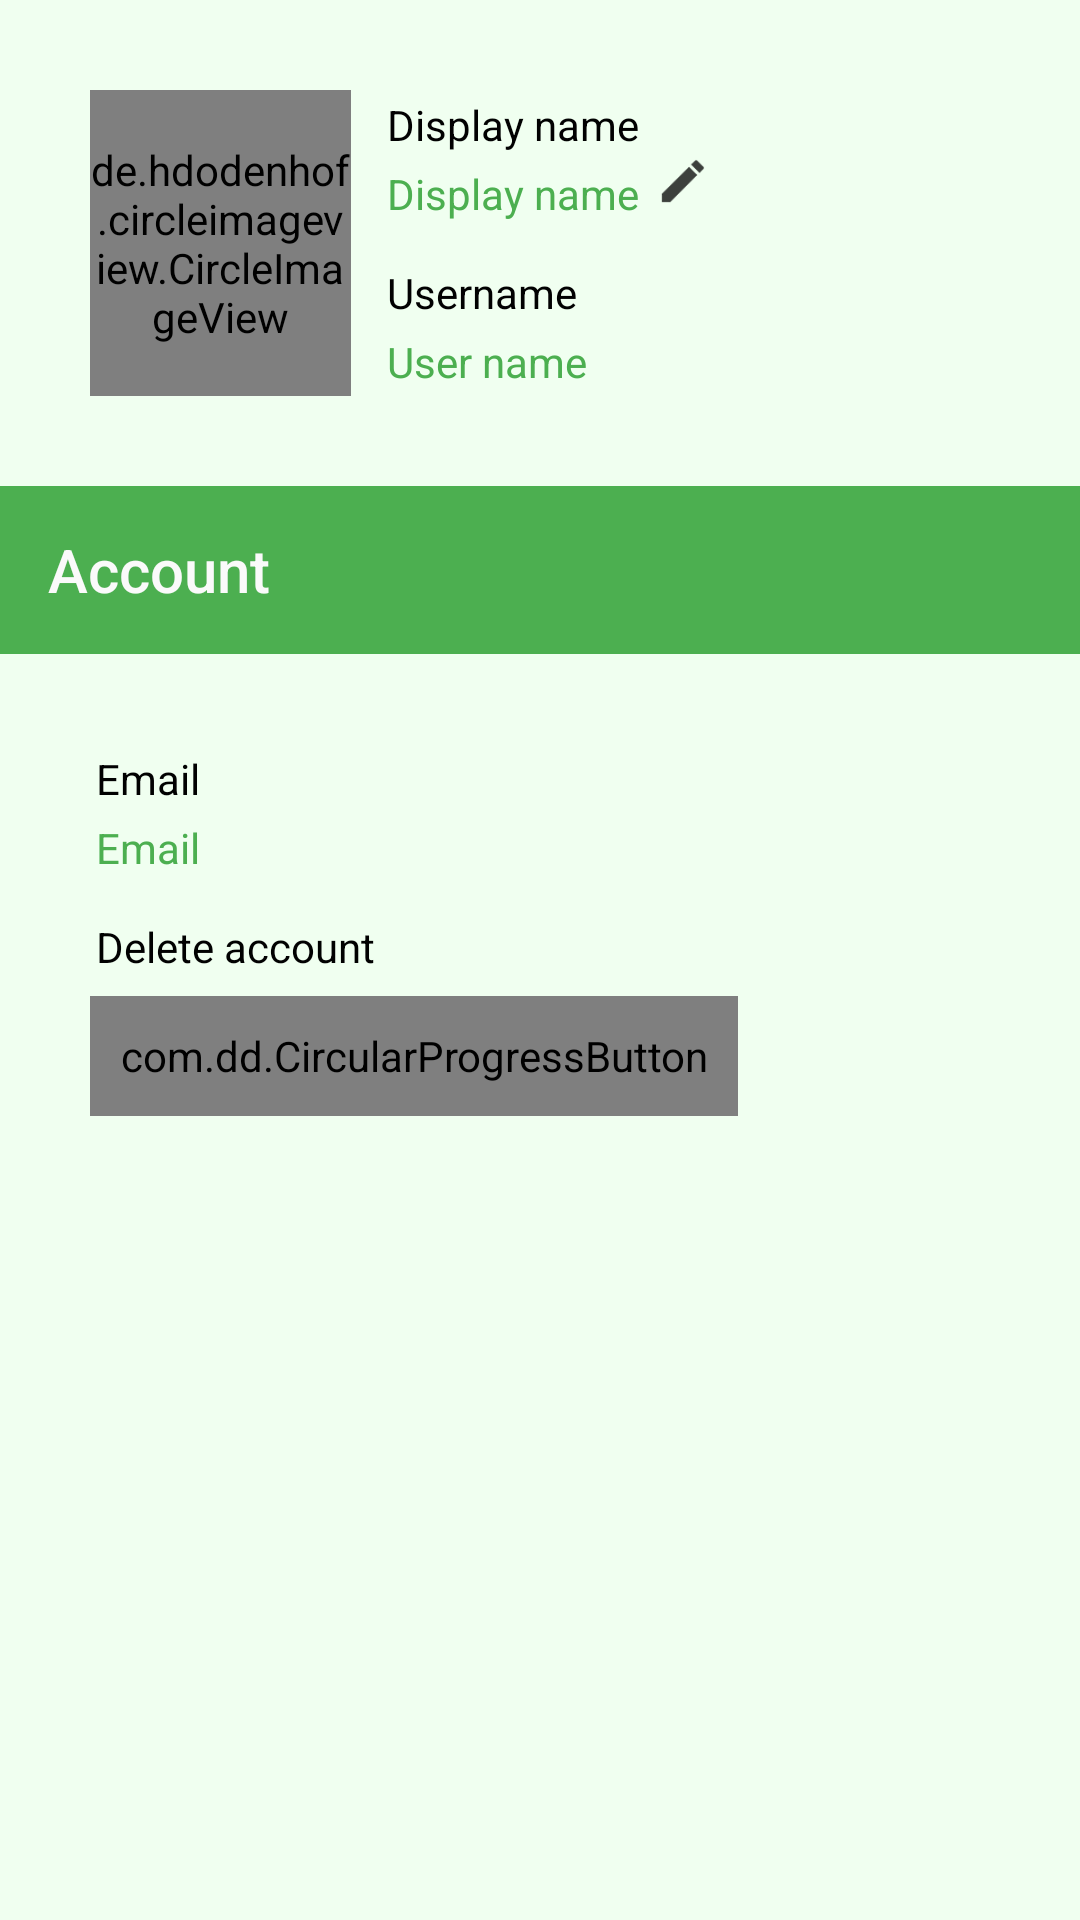

The Android layout XML behind this screen, and the referenced resources:
<!-- AndroidManifest.xml: application theme AppTheme -->
<!-- res/layout/activity_profile_account.xml -->
<?xml version="1.0" encoding="utf-8"?>
<LinearLayout xmlns:android="http://schemas.android.com/apk/res/android"
    xmlns:app="http://schemas.android.com/apk/res-auto"
    xmlns:tools="http://schemas.android.com/tools"
    android:layout_width="match_parent"
    android:layout_height="match_parent"
    android:orientation="vertical"
    tools:context="com.example.chatchatapplication.Activity.ProfileAccount">

    <LinearLayout
        android:id="@+id/topLinear"
        android:layout_width="match_parent"
        android:layout_height="wrap_content"
        android:orientation="horizontal"
        android:weightSum="1"
        android:padding="30dp">

        <ProgressBar
            android:id="@+id/progress_bar_user_image"
            android:layout_width="0dp"
            android:layout_weight="0.3"
            android:padding="15dp"
            android:visibility="gone"
            android:layout_height="match_parent" />

        <de.hdodenhof.circleimageview.CircleImageView
            android:id="@+id/user_image"
            android:layout_width="0dp"
            android:layout_height="match_parent"
            android:layout_weight="0.3"
            android:src="@drawable/default_user"
            android:visibility="visible"
            android:clickable="true"
            android:onClick="changeUserPicture"/>

        <LinearLayout
            android:layout_width="0dp"
            android:layout_height="wrap_content"
            android:layout_weight="0.7"
            android:layout_marginLeft="10dp"
            android:orientation="vertical">

            <TextView
                android:layout_width="wrap_content"
                android:layout_height="wrap_content"
                android:padding="2dp"
                android:text="@string/title_dislayname"
                android:textColor="@color/dark_text" />

            <LinearLayout
                android:id="@+id/displaynameButton"
                android:layout_width="wrap_content"
                android:layout_height="wrap_content"
                android:clickable="true"
                android:onClick="changeDisplayname"
                android:orientation="horizontal">

                <TextView
                    android:id="@+id/displayname"
                    android:layout_width="wrap_content"
                    android:layout_height="wrap_content"
                    android:padding="2dp"
                    android:text="@string/title_dislayname"
                    android:textColor="@color/colorAccent" />

                <ImageView
                    android:layout_width="15dp"
                    android:layout_height="15dp"
                    android:layout_marginLeft="5dp"
                    android:src="@drawable/pen">
                </ImageView>
            </LinearLayout>


            <TextView
                android:layout_width="wrap_content"
                android:layout_height="wrap_content"
                android:layout_marginTop="10dp"
                android:padding="2dp"
                android:text="@string/title_username"
                android:textColor="@color/dark_text" />

            <TextView
                android:id="@+id/user_name"
                android:layout_width="wrap_content"
                android:layout_height="wrap_content"
                android:padding="2dp"
                android:text="@string/user_name"
                android:textColor="@color/colorAccent" />
        </LinearLayout>
    </LinearLayout>

    <Toolbar
        android:layout_width="match_parent"
        android:layout_height="wrap_content"
        android:background="@color/colorAccent"
        android:title="@string/title_account"
        android:titleTextColor="@color/white_text">
    </Toolbar>
    <LinearLayout
        android:layout_width="wrap_content"
        android:layout_height="wrap_content"
        android:padding="30dp">
        <LinearLayout
            android:layout_width="match_parent"
            android:layout_height="wrap_content"
            android:orientation="vertical">
            <TextView
                android:layout_width="wrap_content"
                android:layout_height="wrap_content"
                android:padding="2dp"
                android:text="@string/title_email"
                android:textColor="@color/dark_text" />
            <TextView
                android:id="@+id/Email"
                android:layout_width="wrap_content"
                android:layout_height="wrap_content"
                android:padding="2dp"
                android:text="@string/title_email"
                android:textColor="@color/colorAccent"/>

            <TextView
                android:id="@+id/textView"
                android:layout_width="wrap_content"
                android:layout_height="wrap_content"
                android:layout_marginTop="10dp"
                android:padding="2dp"
                android:text="@string/title_delete_account"
                android:textColor="@color/dark_text" />

            <com.dd.CircularProgressButton
                android:layout_width="wrap_content"
                android:layout_height="40dp"
                app:cpb_textIdle="@string/title_delete_account"
                android:padding="10dp"
                app:cpb_cornerRadius="5dp"
                android:layout_marginTop="5dp"
                android:textColor="@color/white_text"
                app:cpb_selectorIdle="@color/cpb_red"
                android:clickable="true"
                android:onClick="deleteAccount"/>
        </LinearLayout>
    </LinearLayout>
</LinearLayout>
<!-- resources referenced by this layout -->
<resources>
  <color name="colorAccent">#4CAF50</color>
  <color name="dark_text">#010101</color>
  <color name="white_text">#FAFAFA</color>
  <!-- drawable default_user: png bitmap (drawable, 9366 bytes) -->
  <!-- drawable pen: png bitmap (drawable, 3485 bytes) -->
  <string name="title_account">Account</string>
  <string name="title_delete_account">Delete account</string>
  <string name="title_dislayname">Display name</string>
  <string name="title_email">Email</string>
  <string name="title_username">Username</string>
  <string name="user_name">User name</string>
  <style name="AppTheme" parent="Theme.AppCompat.Light.DarkActionBar">
          
          <item name="colorPrimary">@color/colorPrimary</item>
          <item name="colorPrimaryDark">@color/colorPrimaryDark</item>
          <item name="colorAccent">@color/colorAccent</item>
          <item name="android:colorBackground">@color/main_background_green</item>
      </style>
  <color name="colorPrimary">#4caf50</color>
  <color name="colorPrimaryDark">#4C834F</color>
  <color name="main_background_green">#f0fff0</color>
</resources>
